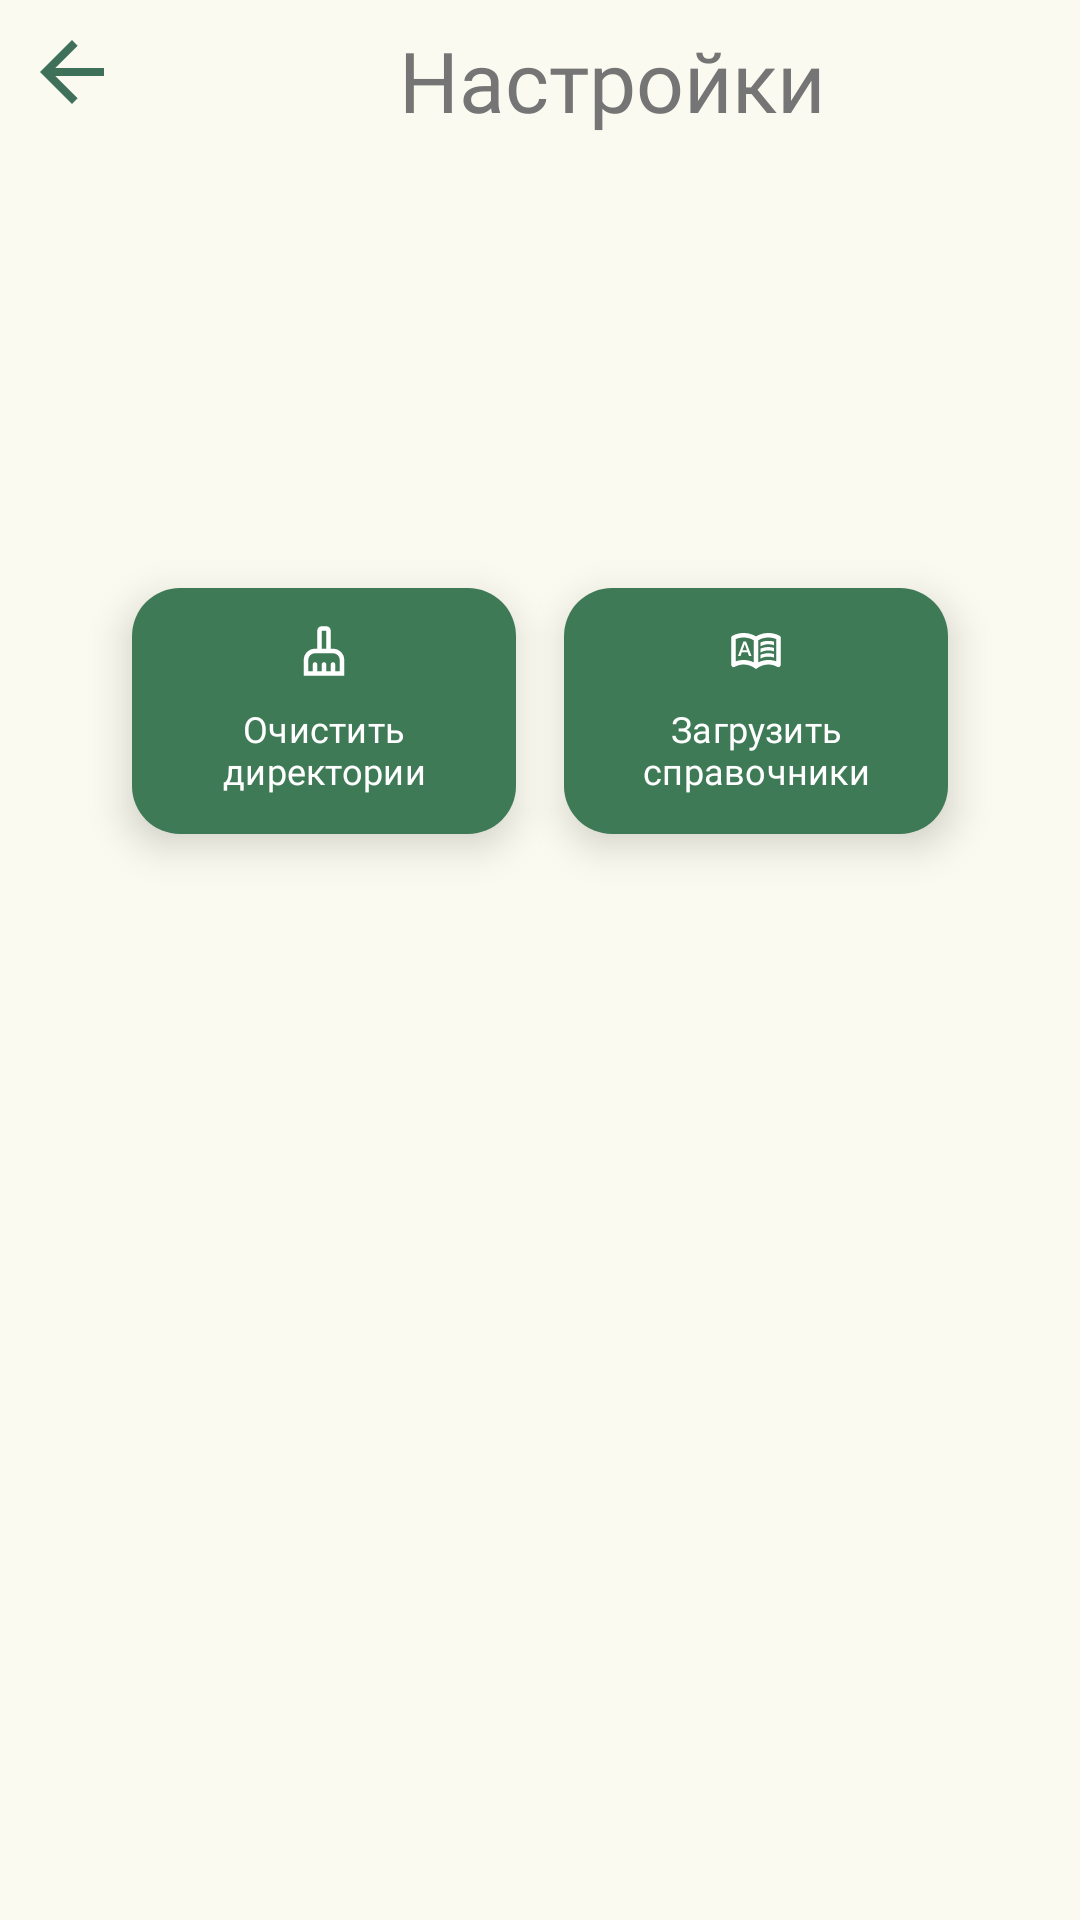

Layout XML and referenced resources for this Android screen:
<!-- AndroidManifest.xml: application theme Theme.MToCP -->
<!-- res/layout/activity_service_menu.xml -->
<?xml version="1.0" encoding="utf-8"?>
<androidx.constraintlayout.widget.ConstraintLayout xmlns:android="http://schemas.android.com/apk/res/android"
    xmlns:app="http://schemas.android.com/apk/res-auto"
    xmlns:tools="http://schemas.android.com/tools"
    android:id="@+id/main"
    android:layout_width="match_parent"
    android:layout_height="match_parent"
    tools:context=".ui.activities.ServiceMenuActivity">

    <ImageButton
        android:id="@+id/back_img_button"
        android:layout_width="48dp"
        android:layout_height="48dp"
        android:background="?attr/selectableItemBackground"
        android:contentDescription="@string/back_text"
        android:src="@drawable/ic_back_32"
        app:layout_constraintStart_toStartOf="parent"
        app:layout_constraintTop_toTopOf="parent" />

    <TextView
        android:id="@+id/header_textview"
        style="@style/Header"
        android:layout_width="wrap_content"
        android:layout_height="wrap_content"
        android:layout_marginTop="8dp"
        android:text="@string/header_service"
        app:layout_constraintEnd_toEndOf="parent"
        app:layout_constraintStart_toEndOf="@+id/back_img_button"
        app:layout_constraintTop_toTopOf="parent" />
    

    <androidx.constraintlayout.widget.Guideline
        android:id="@+id/guidelineVertical10"
        android:layout_width="wrap_content"
        android:layout_height="wrap_content"
        android:orientation="vertical"
        app:layout_constraintGuide_percent="0.1" />

    <androidx.constraintlayout.widget.Guideline
        android:id="@+id/guidelineVertical50"
        android:layout_width="wrap_content"
        android:layout_height="wrap_content"
        android:orientation="vertical"
        app:layout_constraintGuide_percent="0.5" />


    <androidx.constraintlayout.widget.Guideline
        android:id="@+id/guidelineVertical90"
        android:layout_width="wrap_content"
        android:layout_height="wrap_content"
        android:orientation="vertical"
        app:layout_constraintGuide_percent="0.9" />

    <androidx.constraintlayout.widget.Guideline
        android:id="@+id/guidelineHorizontal30"
        android:layout_width="wrap_content"
        android:layout_height="wrap_content"
        android:orientation="horizontal"
        app:layout_constraintGuide_percent="0.3" />

    <androidx.constraintlayout.widget.Guideline
        android:id="@+id/guidelineHorizontal90"
        android:layout_width="wrap_content"
        android:layout_height="wrap_content"
        android:orientation="horizontal"
        app:layout_constraintGuide_percent="0.95" />

    <com.google.android.material.button.MaterialButton
        android:id="@+id/clean_dirs_button"
        style="@style/MainGreenButton"
        android:text="@string/clean_dir_string"
        app:icon="@drawable/ic_clear_data_24_white"
        app:iconGravity="top"
        app:iconPadding="8dp"
        app:layout_constraintEnd_toStartOf="@+id/guidelineVertical50"
        app:layout_constraintStart_toStartOf="@+id/guidelineVertical10"
        app:layout_constraintTop_toTopOf="@+id/guidelineHorizontal30" />

    <com.google.android.material.button.MaterialButton
        android:id="@+id/load_catalog_button"
        style="@style/MainGreenButton"
        android:text="@string/load_catalog_string"
        app:icon="@drawable/ic_catalog_24_white"
        app:iconGravity="top"
        app:iconPadding="8dp"
        app:layout_constraintEnd_toStartOf="@+id/guidelineVertical90"
        app:layout_constraintStart_toStartOf="@+id/guidelineVertical50"
        app:layout_constraintTop_toTopOf="@+id/guidelineHorizontal30" />

</androidx.constraintlayout.widget.ConstraintLayout>
<!-- resources referenced by this layout -->
<resources>
  <!-- drawable ic_back_32 (drawable) -->
  <vector xmlns:android="http://schemas.android.com/apk/res/android"
      android:autoMirrored="true"
      android:height="32dp"
      android:tint="#3E705A"
      android:viewportHeight="24"
      android:viewportWidth="24"
      android:width="32dp">
        
      <path android:fillColor="@android:color/white"
          android:pathData="M20,11H7.83l5.59,-5.59L12,4l-8,8 8,8 1.41,-1.41L7.83,13H20v-2z"/>
      
  </vector>
  <!-- drawable ic_clear_data_24_white (drawable) -->
  <vector xmlns:android="http://schemas.android.com/apk/res/android" android:height="24dp" android:tint="#FFFFFF" android:viewportHeight="960" android:viewportWidth="960" android:width="24dp">
        
      <path android:fillColor="@android:color/white" android:pathData="M120,920L120,640Q120,557 178.5,498.5Q237,440 320,440L360,440L360,120Q360,87 383.5,63.5Q407,40 440,40L520,40Q553,40 576.5,63.5Q600,87 600,120L600,440L640,440Q723,440 781.5,498.5Q840,557 840,640L840,920L120,920ZM200,840L280,840L280,720Q280,703 291.5,691.5Q303,680 320,680Q337,680 348.5,691.5Q360,703 360,720L360,840L440,840L440,720Q440,703 451.5,691.5Q463,680 480,680Q497,680 508.5,691.5Q520,703 520,720L520,840L600,840L600,720Q600,703 611.5,691.5Q623,680 640,680Q657,680 668.5,691.5Q680,703 680,720L680,840L760,840L760,640Q760,590 725,555Q690,520 640,520L320,520Q270,520 235,555Q200,590 200,640L200,840ZM520,440L520,120Q520,120 520,120Q520,120 520,120L440,120Q440,120 440,120Q440,120 440,120L440,440L520,440ZM520,440L440,440L440,440Q440,440 440,440Q440,440 440,440L520,440Q520,440 520,440Q520,440 520,440Z"/>
      
  </vector>
  <string name="back_text">Назад</string>
  <string name="clean_dir_string">Очистить директории</string>
  <string name="header_service">Настройки</string>
  <string name="load_catalog_string">Загрузить справочники</string>
  <style name="Header">
          <item name="android:fontFamily">@font/rrgpro_bold</item>
          <item name="android:textSize">28sp</item>
          <item name="android:textAlignment">viewEnd</item> 
          <item name="android:textColor">@color/text_secondary
          </item> 
          <item name="android:layout_marginStart">8dp</item>
          <item name="android:layout_marginEnd">8dp</item>
          <item name="android:gravity">center</item>
      </style>
  <style name="Theme.MToCP" parent="Base.Theme.MToCP" />
  <color name="text_secondary">#757575</color>
  <color name="primary_color">#3F7A56</color>
  <color name="white">#FFFFFFFF</color>
  <color name="ripple_dark">#99FFFFFF</color>
  <style name="ShapeAppearance.RoundedButtonCustom" parent="ShapeAppearance.Material3.SmallComponent">
          <item name="cornerFamily">rounded</item>
          <item name="cornerSize">16dp</item>
      </style>
  <style name="Base.Theme.MToCP" parent="Theme.Material3.DayNight.NoActionBar">
          
          
          <item name="android:windowBackground">@color/background_ivory</item>
          <item name="colorControlHighlight">@color/ripple_color</item>
      </style>
  <color name="background_ivory">#FAFAF0</color>
  <color name="ripple_color">#33FFFFFF</color>
</resources>
